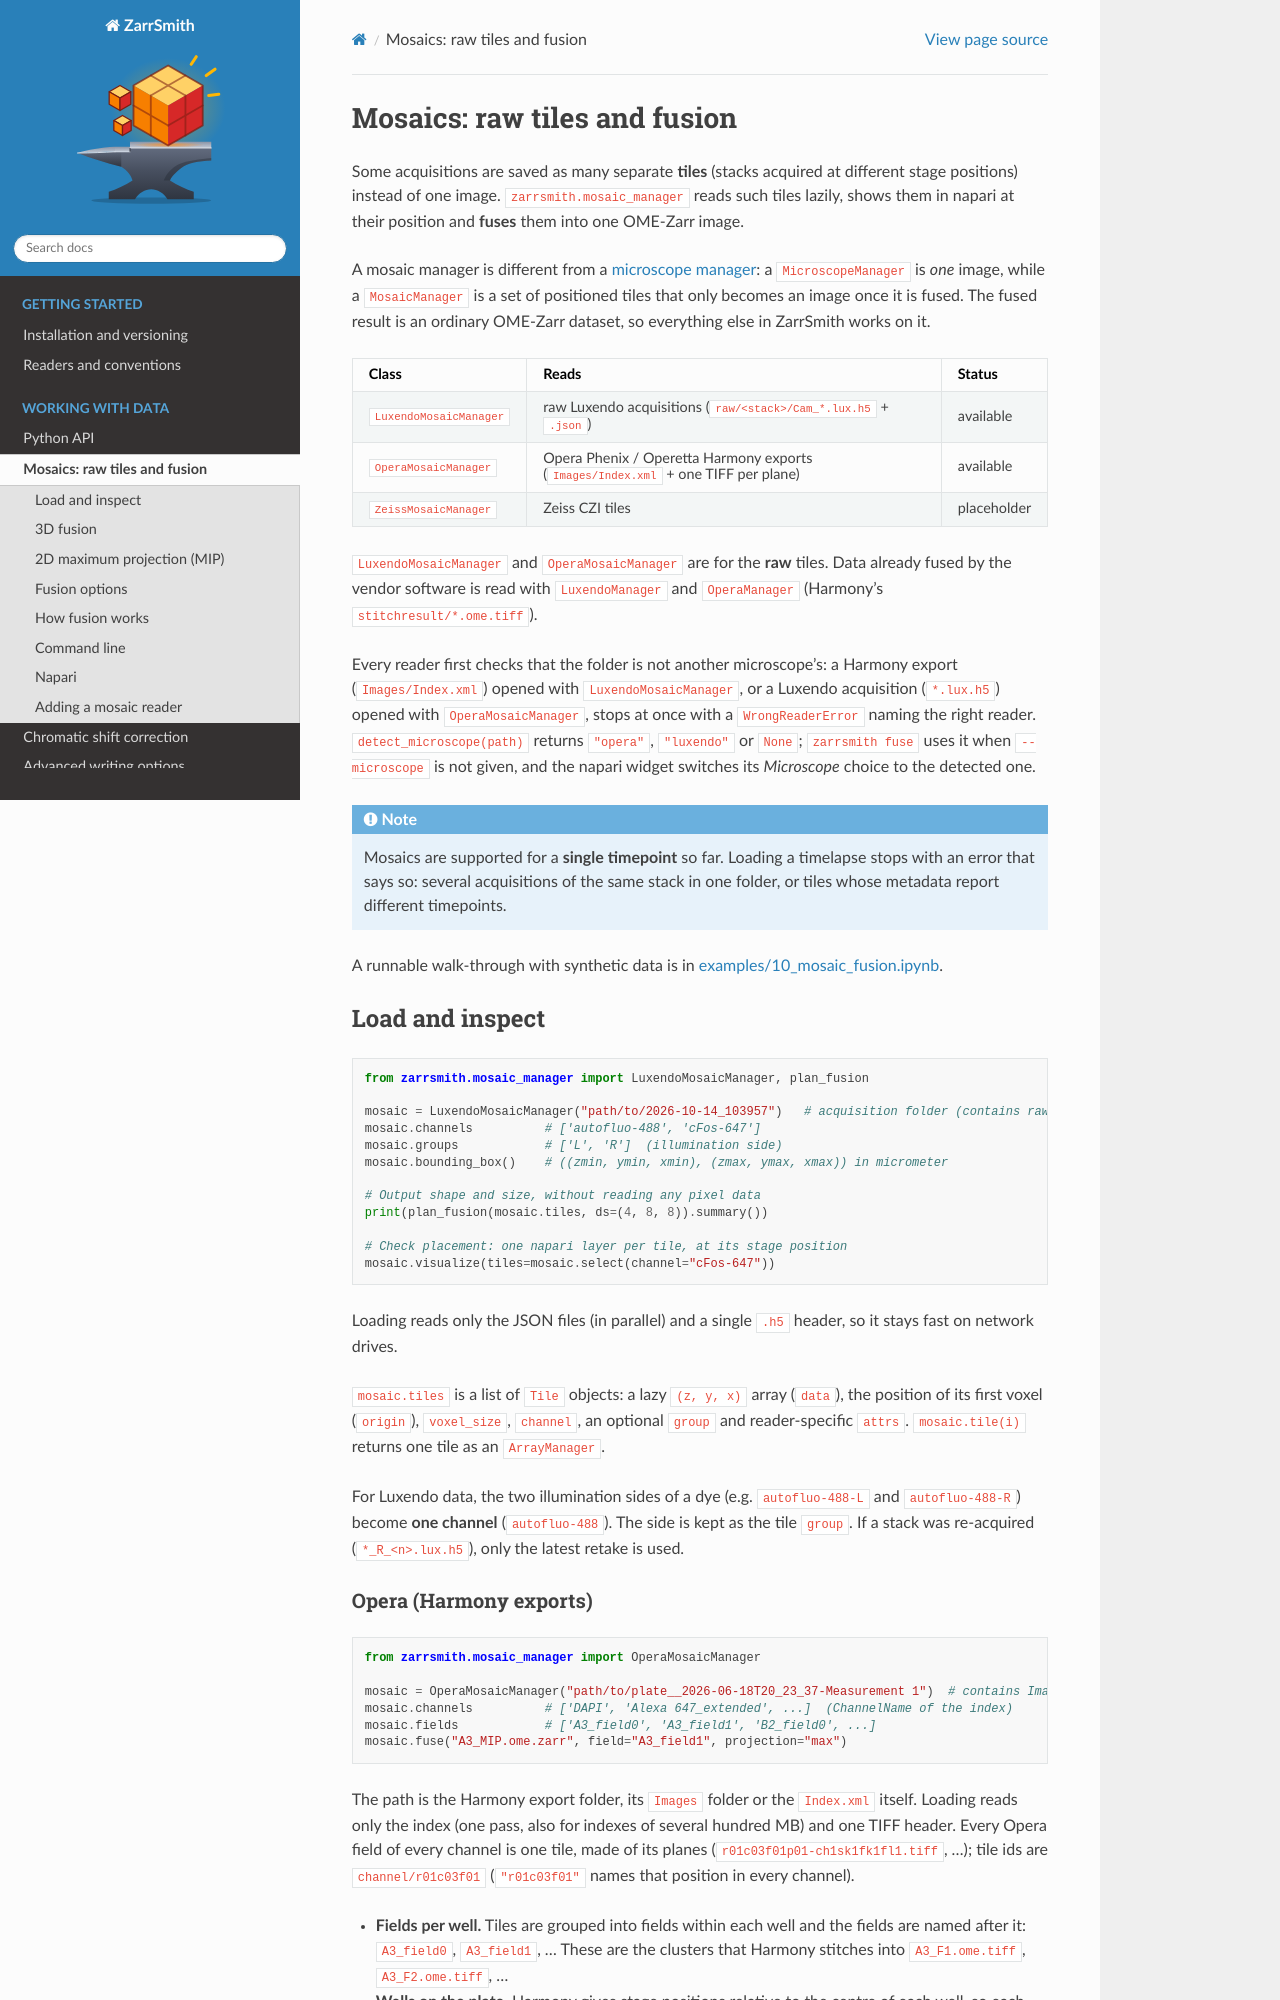

repository: embl-mif/pymif · page: mosaic.html · generator: sphinx

# Mosaics: raw tiles and fusion

Some acquisitions are saved as many separate **tiles** (stacks acquired at different stage positions) instead of one image. `zarrsmith.mosaic_manager` reads such tiles lazily, shows them in napari at their position and **fuses** them into one OME-Zarr image.

A mosaic manager is different from a [microscope manager](readers.md): a `MicroscopeManager` is *one* image, while a `MosaicManager` is a set of positioned tiles that only becomes an image once it is fused. The fused result is an ordinary OME-Zarr dataset, so everything else in ZarrSmith works on it.

| Class | Reads | Status |
|---|---|---|
| `LuxendoMosaicManager` | raw Luxendo acquisitions (`raw/<stack>/Cam_*.lux.h5` + `.json`) | available |
| `OperaMosaicManager` | Opera Phenix / Operetta Harmony exports (`Images/Index.xml` + one TIFF per plane) | available |
| `ZeissMosaicManager` | Zeiss CZI tiles | placeholder |

`LuxendoMosaicManager` and `OperaMosaicManager` are for the **raw** tiles. Data already fused by the vendor software is read with `LuxendoManager` and `OperaManager` (Harmony's `stitchresult/*.ome.tiff`).

Every reader first checks that the folder is not another microscope's: a Harmony export (`Images/Index.xml`) opened with `LuxendoMosaicManager`, or a Luxendo acquisition (`*.lux.h5`) opened with `OperaMosaicManager`, stops at once with a `WrongReaderError` naming the right reader. `detect_microscope(path)` returns `"opera"`, `"luxendo"` or `None`; `zarrsmith fuse` uses it when `--microscope` is not given, and the napari widget switches its *Microscope* choice to the detected one.

```{note}
Mosaics are supported for a **single timepoint** so far. Loading a timelapse stops with an error that says so: several acquisitions of the same stack in one folder, or tiles whose metadata report different timepoints.
```

A runnable walk-through with synthetic data is in [examples/10_mosaic_fusion.ipynb](https://github.com/embl-mif/zarrsmith/blob/main/examples/10_mosaic_fusion.ipynb).

## Load and inspect

```python
from zarrsmith.mosaic_manager import LuxendoMosaicManager, plan_fusion

mosaic = LuxendoMosaicManager("path/to/2026-10-14_103957")   # acquisition folder (contains raw/)
mosaic.channels          # ['autofluo-488', 'cFos-647']
mosaic.groups            # ['L', 'R']  (illumination side)
mosaic.bounding_box()    # ((zmin, ymin, xmin), (zmax, ymax, xmax)) in micrometer

# Output shape and size, without reading any pixel data
print(plan_fusion(mosaic.tiles, ds=(4, 8, 8)).summary())

# Check placement: one napari layer per tile, at its stage position
mosaic.visualize(tiles=mosaic.select(channel="cFos-647"))
```

Loading reads only the JSON files (in parallel) and a single `.h5` header, so it stays fast on network drives.

`mosaic.tiles` is a list of `Tile` objects: a lazy `(z, y, x)` array (`data`), the position of its first voxel (`origin`), `voxel_size`, `channel`, an optional `group` and reader-specific `attrs`. `mosaic.tile(i)` returns one tile as an `ArrayManager`.

For Luxendo data, the two illumination sides of a dye (e.g. `autofluo-488-L` and `autofluo-488-R`) become **one channel** (`autofluo-488`). The side is kept as the tile `group`. If a stack was re-acquired (`*_R_<n>.lux.h5`), only the latest retake is used.
